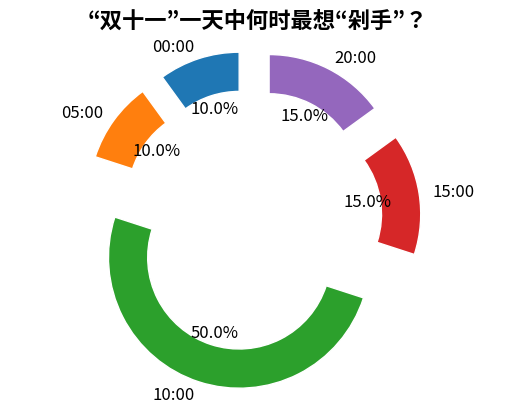

The matplotlib source for this figure:
import matplotlib.pyplot as plt
import numpy as np

# 时段标签
labels = ["00:00", "05:00", "10:00", "15:00", "20:00"]
# 模拟占比数据（可根据实际需求替换，这里为演示设值），数值仅作示例
sizes = [10, 10, 50, 15, 15]  
# 环形图缺口（让环形更明显），这里统一设 0.3，可调整
explode = [0.3] * len(labels)  

fig, ax = plt.subplots()

# 绘制环形图，wedgeprops 控制环形宽度等样式
ax.pie(
    sizes,
    explode=explode,
    labels=labels,
    autopct="%1.1f%%",  # 显示百分比
    startangle=90,      # 起始角度
    wedgeprops={"width": 0.3, "edgecolor": "white"},  # 环形宽度、边缘颜色
    textprops={"fontsize": 12}  # 文本字体大小
)
ax.set_title("“双十一”一天中何时最想“剁手”？", fontsize=16, fontweight="bold")

# 让饼图保持圆形（避免拉伸变形）
ax.axis("equal")  

plt.show()
